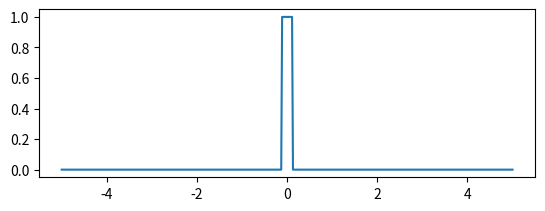

Write the Python code that produced this figure. (Note: this script raises an exception after producing the figure.)
import scipy.fftpack
import numpy as np
import matplotlib.pyplot as plt

freq=1000#numero de amostras para janelamento ??
T=5
N=500
t_array= np.linspace(-T,T,num=N)

def rect(_array):
    x_array=[]
    for element in _array:
        if abs(element)>1/8:
            x_array.append(0)
        elif abs(element)==1/2:
            x_array.append(1/2)
        else:
            x_array.append(1)
    return x_array

def quadratic(t):
    return t**2

plt.subplot(211)
plt.plot(t_array,rect(t_array))

xf=np.linspace(0, 1.0/(2.0*T), N/2)
yf=scipy.fftpack.fft(rect(t_array))

plt.subplot(212)
plt.plot(xf, 2.0/N * np.abs(yf[0:N//2]))


plt.show()

